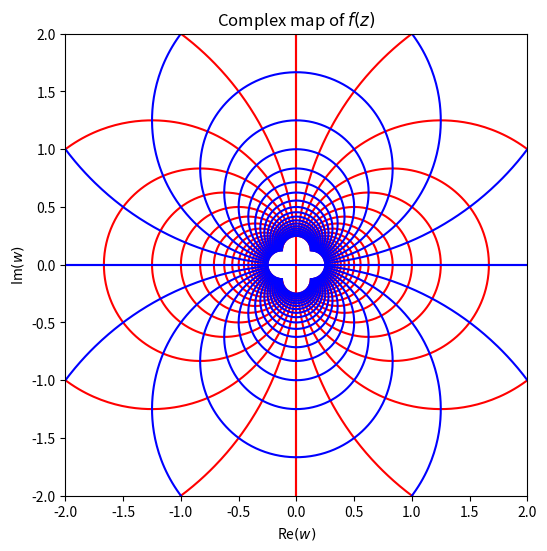

The matplotlib source for this figure:
import numpy as np


def _complex_derivative(f, z, h=1e-6):
    """
    Complex-centered finite difference.

    Parameters
    ----------
    f : callable
        Complex->complex function.
    z : complex or array of complex
        Point(s) at which to evaluate the derivative.
    h : float
        Small step size.

    Returns
    -------
    df : complex or array of complex
        Approximate derivative f'(z). NaN if function is not analytic.
    """

    u = lambda z: np.real(f(z))
    v = lambda z: np.imag(f(z))

    ux = (u(z + h) - u(z - h)) / (2 * h)
    uy = (u(z + 1j * h) - u(z - 1j * h)) / (2 * h)
    vx = (v(z + h) - v(z - h)) / (2 * h)
    vy = (v(z + 1j * h) - v(z - 1j * h)) / (2 * h)

    if np.allclose(ux, vy) and np.allclose(uy, -vx):
        return ux + 1j * vx

    return np.nan  # Not analytic


def _newton_solve_point(f, w, z0, df=None, maxiter=50, tol=1e-10, damp=1.0):
    """
    Solve f(z) = w for a single complex w starting from z0 using Newton.

    Parameters
    ----------
    f : callable
        Complex->complex function.
    w : complex
        Target output value.
    z0 : complex
        Initial guess.
    df : callable or None
        Analytic derivative f'(z). If None, finite difference is used.
    maxiter : int
        Maximum number of iterations.
    tol : float
        Convergence tolerance.
    damp : float
        Damping factor (0 < damp <= 1).

    Returns
    -------
    z : complex
        Approximate solution.
    """

    z = z0

    for k in range(maxiter):
        err = f(z) - w

        # Check for convergence
        if abs(err) < tol:
            return z, True, k

        dF = df(z) if df is not None else _complex_derivative(f, z)

        # Reached a singularity or non-analytic point
        if dF == 0 or np.isnan(dF) or np.isinf(dF):
            return z, False, k

        # Damped Newton step
        step = err / dF
        z = z - step * damp

        # Check for convergence based on step size
        if abs(step) < tol:
            return z, True, k + 1

    return z, False, maxiter


def numeric_inverse_on_grid(
    f,
    re_lim=(-2, 2),
    im_lim=(-2, 2),
    n_points=400,
    df=None,
    z0_seed=None,
    maxiter=50,
    tol=1e-10,
    damp=1.0,
):
    """
    Compute Z = f^{-1}(W) numerically on a mesh W over the OUTPUT plane.

    Parameters
    ----------
    f : callable
        Complex->complex function.
    re_lim, im_lim : tuple
        Output-plane bounds (Re(w), Im(w)).
    n_points : int
        Mesh resolution per axis.
    df : callable or None
        Analytic derivative f'(z). If None, finite difference is used.
    z0_seed : callable or complex or None
        Initial guess strategy. If callable, z0_seed(W) must return same-shape complex array.
        If complex, uses that constant seed. If None, seeds with W (often reasonable).
        (Warm-start continuation across the grid overrides this for interior points.)
    maxiter, tol, damp : Newton controls.

    Returns
    -------
    X, Y : 2D arrays for Re/Im of W
    Z : 2D array of complex solutions (masked where not converged or ill-conditioned)
    conv_mask : boolean mask of convergence
    """

    # Create mesh in output plane
    x = np.linspace(re_lim[0], re_lim[1], n_points)
    y = np.linspace(im_lim[0], im_lim[1], n_points)
    X, Y = np.meshgrid(x, y)
    W = X + 1j * Y

    # Initial seed array
    if callable(z0_seed):
        Z = z0_seed(W).astype(complex)
    elif z0_seed is None:
        Z = W.astype(complex)  # identity seed is a decent generic guess
    else:
        Z = np.full_like(W, complex(z0_seed))

    Z_out = np.empty_like(W, dtype=complex)  # Output solutions
    conv = np.zeros_like(W, dtype=bool)  # Convergence flags

    # Sweep with warm starts (left-to-right, top-to-bottom)
    for j in range(n_points):
        for i in range(n_points):
            # Warm start from neighbor if available (continuation)
            z0 = Z[j, i]
            if i > 0 and conv[j, i - 1]:
                z0 = Z_out[j, i - 1]
            elif j > 0 and conv[j - 1, i]:
                z0 = Z_out[j - 1, i]

            z_sol, ok, _ = _newton_solve_point(
                f, W[j, i], z0, df=df, maxiter=maxiter, tol=tol, damp=damp
            )
            Z_out[j, i] = z_sol
            conv[j, i] = ok

    # Mask points where Jacobian is tiny (ill-conditioned inverse)
    # Evaluate derivative at solutions (use FD if df not provided)
    if df is None:
        dF = _complex_derivative
        deriv = dF(f, Z_out)
    else:
        deriv = df(Z_out)
    ill = np.abs(deriv) < 1e-8
    conv_mask = conv & (~ill)

    Z_masked = np.where(conv_mask, Z_out, np.nan + 1j * np.nan)
    return X, Y, Z_masked, conv_mask


def plot_complex_map(
    ax, f, re_lim=(-2, 2), im_lim=(-2, 2), n_points=400, n_lines=11, **kwargs
):
    """
    Plot the warped grid in the OUTPUT plane by contouring Re(f^{-1}(w)) and Im(f^{-1}(w)),
    where f^{-1} is computed numerically via Newton solves.

    Colors:
      - Red contours: Re(z) = const  (images of vertical input grid lines)
      - Blue contours: Im(z) = const (images of horizontal input grid lines)

    Parameters
    ----------
    ax : matplotlib Axes
        Axes on which to plot.
    f : callable
        Complex->complex function.
    re_lim, im_lim : tuple
        Output-plane bounds (Re(w), Im(w)).
    n_points : int
        Mesh resolution per axis.
    n_lines : int
        Number of contour lines per direction.
    **kwargs : additional arguments to numeric_inverse_on_grid
    """

    # Compute numeric inverse on grid
    X, Y, Z, mask = numeric_inverse_on_grid(
        f, re_lim, im_lim, n_points=n_points, **kwargs
    )
    Zr = np.real(Z)
    Zi = np.imag(Z)

    # Choose contour levels from valid region
    valid = np.isfinite(Zr) & np.isfinite(Zi)
    if not np.any(valid):
        raise RuntimeError("Numeric inverse failed everywhere in the requested region.")

    rmin, rmax = np.nanpercentile(Zr[valid], [0, 95])
    imin, imax = np.nanpercentile(Zi[valid], [0, 95])

    r_levels = np.linspace(rmin, rmax, n_lines)
    i_levels = np.linspace(imin, imax, n_lines)

    contour_kwargs = dict(linestyles="solid", negative_linestyles="solid")
    ax.contour(X, Y, Zr, levels=r_levels, colors="red", **contour_kwargs)
    ax.contour(X, Y, Zi, levels=i_levels, colors="blue", **contour_kwargs)

    # Optional: shade non-converged/ill-conditioned areas
    if np.any(~mask):
        ax.contourf(X, Y, (~mask).astype(float), levels=[0.5, 1.5], alpha=0.08)


def plot_complex_map_forward(ax, f, re_lim=(-2, 2), im_lim=(-2, 2), over_sample=3, d_lines=1):
    """
    Plot the warped grid in the OUTPUT plane by passing a grid in the INPUT plane
    through the function f.

    Colors:
      - Red contours: Re(z) = const  (images of vertical input grid lines)
      - Blue contours: Im(z) = const (images of horizontal input grid lines)

    Parameters
    ----------
    ax : matplotlib Axes
        Axes on which to plot.
    f : callable
        Complex->complex function.
    re_lim, im_lim : tuple
        Output-plane bounds (Re(z), Im(z)).
    over_sample : int
        Oversampling factor for the input grid to improve contour quality.
    d_lines : float
        Spacing between contour lines in the input plane.
    """

    # Calculate oversampling factor
    osx = (over_sample - 1) * (re_lim[1] - re_lim[0])/2
    osy = (over_sample - 1) * (im_lim[1] - im_lim[0])/2

    re_lines = np.arange(re_lim[0] - osx, re_lim[1] + osx + d_lines, d_lines)
    im_lines = np.arange(im_lim[0] - osy, im_lim[1] + osy + d_lines, d_lines)

    for i, re in enumerate(re_lines):
        z_line = re + 1j * np.linspace(im_lim[0] - osy, im_lim[1] + osy, 1000)
        w_line = f(z_line)
        ax.plot(np.real(w_line), np.imag(w_line), color="red", zorder=1)

    for i, im in enumerate(im_lines):
        z_line = np.linspace(re_lim[0] - osx, re_lim[1] + osx, 1000) + 1j * im
        w_line = f(z_line)
        ax.plot(np.real(w_line), np.imag(w_line), color="blue", zorder=1)

    ax.set_xlim(re_lim)
    ax.set_ylim(im_lim)

# -------------------------------------------------------------------------------
# Testing
# -------------------------------------------------------------------------------

if __name__ == "__main__":
    import matplotlib.pyplot as plt

    # Example function and its derivative
    # f  = lambda z: np.log(z)
    # z0 = lambda w: np.exp(w)  # Inverse is known

    f  = lambda z: 1/z
    df = lambda z: -1/(z**2)
    z0 = lambda w: 1/w  # Inverse is known

    fig, ax = plt.subplots(figsize=(6, 6))

    # plot_complex_map(ax, f, z0_seed=z0)
    plot_complex_map_forward(ax, f, re_lim=(-2, 2), im_lim=(-2, 2), over_sample=2, d_lines=0.2)

    ax.set_aspect("equal")
    ax.set_title(r"Complex map of $f(z)$")
    ax.set_xlabel(r"Re$(w)$")
    ax.set_ylabel(r"Im$(w)$")

    plt.show()
